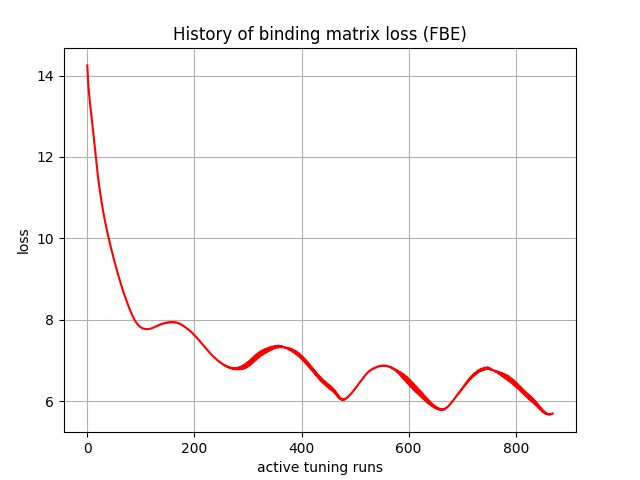

The data file committed next to this chart (first rows):
, 0
0, 14.25
1, 13.98
2, 13.75
3, 13.6
4, 13.46
5, 13.33
6, 13.22
7, 13.1
8, 12.98
9, 12.86
10, 12.74
11, 12.61
12, 12.49
13, 12.36
14, 12.22
15, 12.1
16, 11.97
17, 11.85
18, 11.73
19, 11.62
20, 11.51
21, 11.41
22, 11.31
23, 11.21
24, 11.12
25, 11.03
26, 10.95
27, 10.87
28, 10.79
29, 10.71
30, 10.64
31, 10.57
32, 10.5
33, 10.43
34, 10.36
35, 10.3
36, 10.24
37, 10.18
38, 10.12
39, 10.06
40, 10
41, 9.945
42, 9.89
43, 9.835
44, 9.78
45, 9.728
46, 9.674
47, 9.622
48, 9.572
49, 9.52
50, 9.47
51, 9.421
52, 9.371
53, 9.322
54, 9.276
55, 9.228
56, 9.18
57, 9.135
58, 9.089
59, 9.043
... 810 more rows
